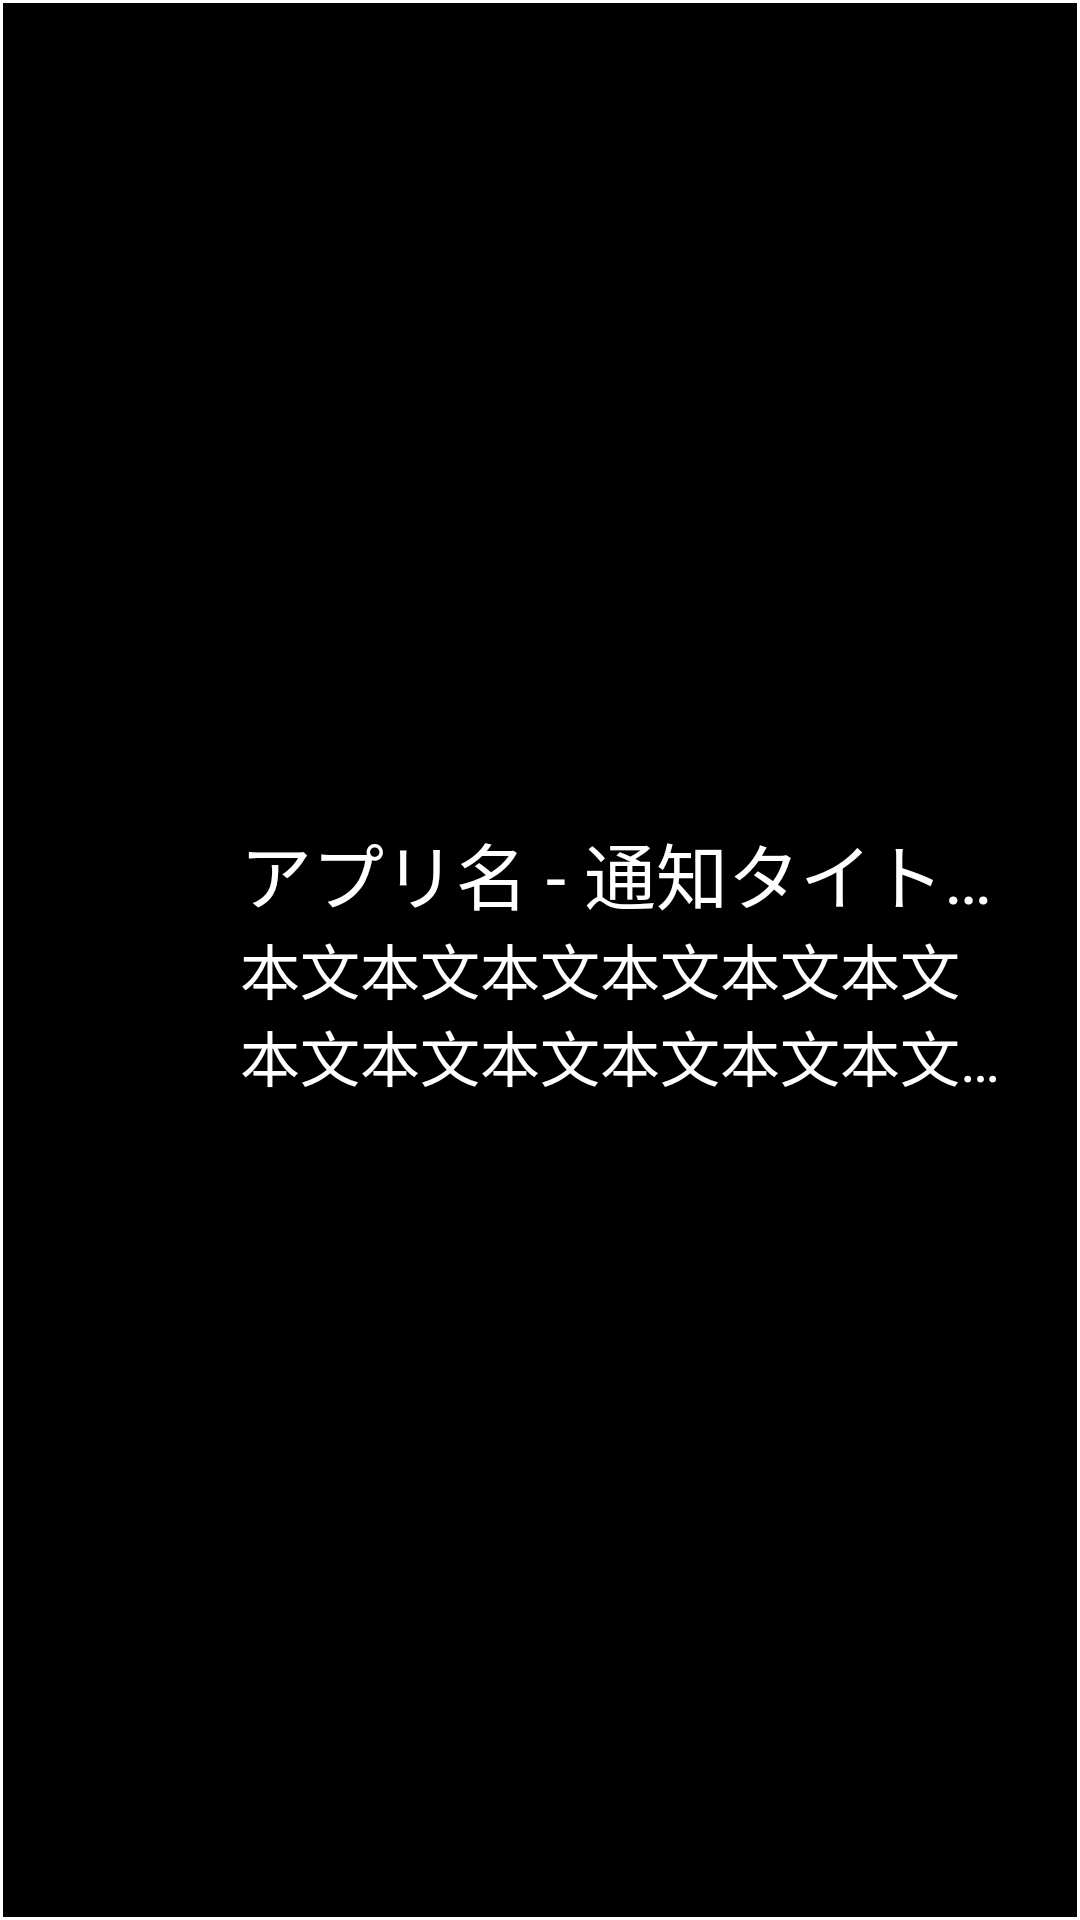

Produce the Android XML layout that renders to this screen, including the resource entries it uses.
<!-- AndroidManifest.xml: application theme Theme.NotificationGetterSample -->
<!-- res/layout/custom_notification_layout.xml -->
<?xml version="1.0" encoding="utf-8"?>
<LinearLayout xmlns:android="http://schemas.android.com/apk/res/android"
    android:background="@drawable/border"
    android:gravity="center_vertical"
    android:padding="12dp"
    android:minHeight="56dp"
    android:layout_width="match_parent"
    android:layout_height="wrap_content">

    <ImageView
        android:id="@+id/iconImageView"
        android:src="@mipmap/ic_launcher_round"
        android:minWidth="56dp"
        android:layout_width="wrap_content"
        android:layout_height="wrap_content" />

    <LinearLayout
        android:orientation="vertical"
        android:layout_margin="12dp"
        android:layout_width="wrap_content"
        android:layout_height="wrap_content" >

        <TextView
            android:id="@+id/titleText"
            android:layout_gravity="start"
            android:layout_width="wrap_content"
            android:layout_height="wrap_content"
            android:textSize="24sp"
            android:maxLines="1"
            android:ellipsize="end"
            android:textColor="@color/white"
            android:text="アプリ名 - 通知タイトル"
            />

        <TextView
            android:id="@+id/bodyText"
            android:layout_gravity="start"
            android:layout_width="wrap_content"
            android:layout_height="wrap_content"
            android:textSize="20sp"
            android:maxLines="2"
            android:ellipsize="end"
            android:textColor="@color/white"
            android:text="本文本文本文本文本文本文本文本文本文本文本文本文本文本文本文本文本文本文本文本文本文" />


    </LinearLayout>
</LinearLayout>
<!-- resources referenced by this layout -->
<resources>
  <!-- drawable border (drawable) -->
  <?xml version="1.0" encoding="utf-8"?>
  <shape
      xmlns:android="http://schemas.android.com/apk/res/android"
      android:shape="rectangle">
  
      <solid
          android:color="@color/black" />
  
      <stroke
          android:width="1dp"
          android:color="@color/white" />
  
  </shape>
  <style name="Theme.NotificationGetterSample" parent="Base.Theme.NotificationGetterSample" />
  <style name="Base.Theme.NotificationGetterSample" parent="Theme.Material3.DayNight.NoActionBar">
          
          
      </style>
  <!-- not gathered from this repository: default colours our renderer supplied (Android Studio template values) -->
  <color name="black">#FF000000</color>
  <color name="white">#FFFFFFFF</color>
</resources>
